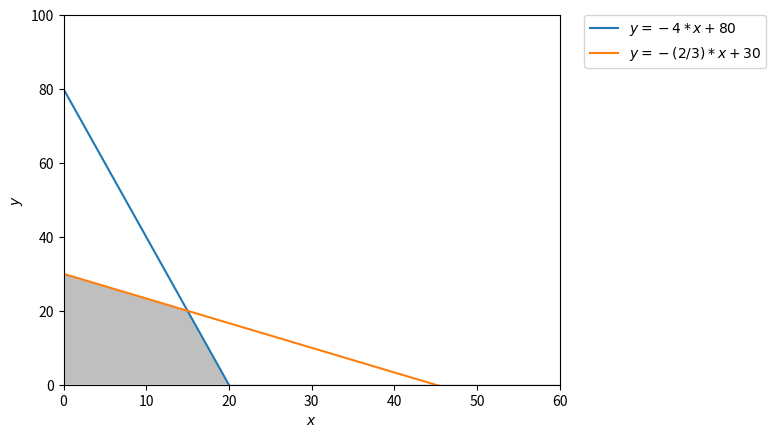

Recreate this plot in Python.
import numpy as np
import matplotlib.pyplot as plt

x = np.linspace(0.0,60.0,120)

y1 = -4*x + 80
y2 = -(2/3)*x + 30
y3 = np.minimum(y1, y2)


plt.fill_between(x,0,y3,facecolor='grey', alpha=0.5)

plt.plot(x, y1, label=r'$y = -4*x + 80$')
plt.plot(x, y2, label=r'$y = -(2/3)*x + 30$')

plt.xlim((0.0, 60.000))
plt.ylim((0.0, 100.000))
plt.xlabel(r'$x$')
plt.ylabel(r'$y$')
plt.legend(bbox_to_anchor=(1.05, 1), loc=2, borderaxespad=0.)
plt.show()
